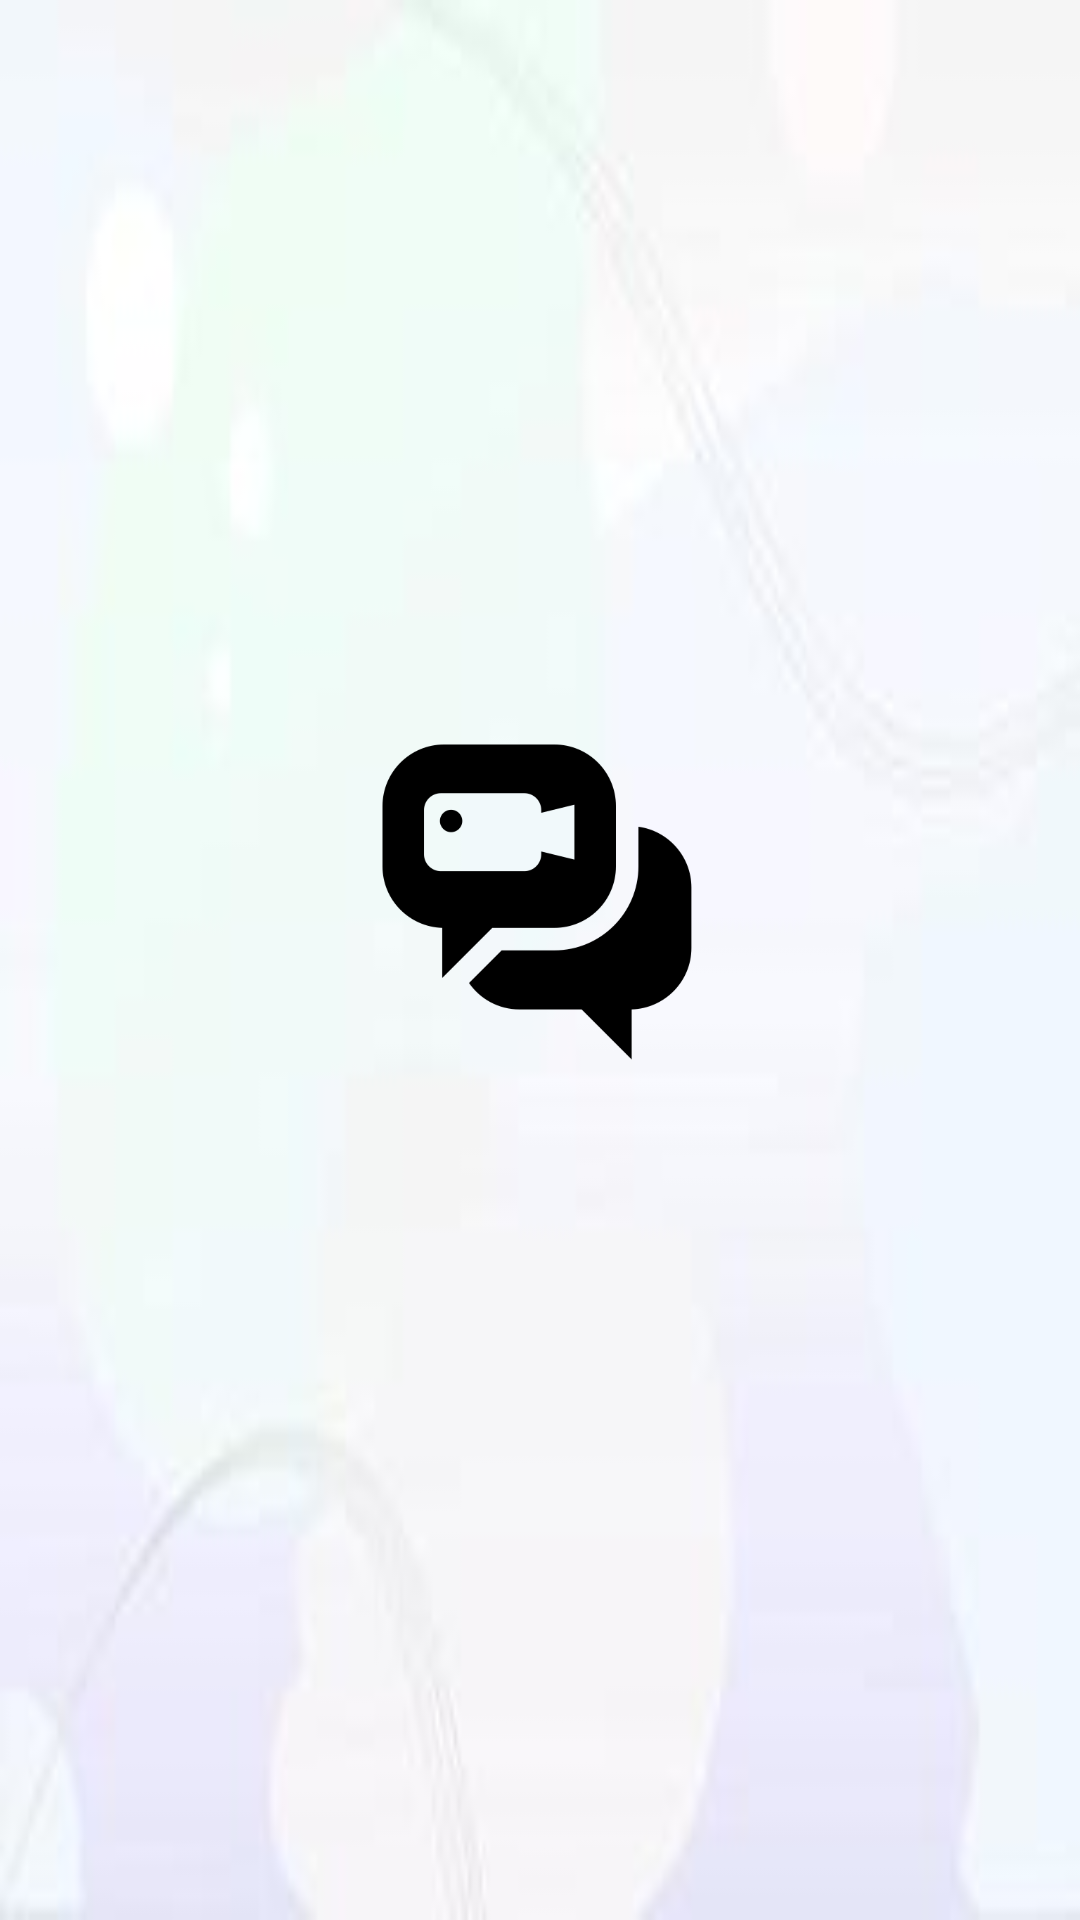

Reconstruct the res/layout file that produces this screen, plus the resources it refers to.
<!-- AndroidManifest.xml: activity theme Theme.Connectt.NoActionBar -->
<!-- res/layout/activity_main.xml -->
<?xml version="1.0" encoding="utf-8"?>
<androidx.constraintlayout.widget.ConstraintLayout xmlns:android="http://schemas.android.com/apk/res/android"
    xmlns:app="http://schemas.android.com/apk/res-auto"
    xmlns:tools="http://schemas.android.com/tools"
    android:layout_width="match_parent"
    android:layout_height="match_parent"
    android:background="@drawable/bg">

    <ImageView
        android:id="@+id/imageView2"
        android:layout_width="120dp"
        android:layout_height="120dp"
        android:layout_marginTop="296dp"
        android:layout_marginBottom="335dp"
        app:layout_constraintBottom_toBottomOf="parent"
        app:layout_constraintEnd_toEndOf="parent"
        app:layout_constraintStart_toStartOf="parent"
        app:layout_constraintTop_toTopOf="parent"
        app:srcCompat="@drawable/meeting" />

    <ProgressBar
        android:id="@+id/progressBar"
        style="?android:attr/progressBarStyle"
        android:layout_width="wrap_content"
        android:layout_height="30dp"
        android:layout_marginEnd="36dp"
        app:layout_constraintEnd_toEndOf="@+id/imageView2"
        tools:layout_editor_absoluteY="406dp" />

</androidx.constraintlayout.widget.ConstraintLayout>
<!-- resources referenced by this layout -->
<resources>
  <!-- drawable bg: jpg bitmap (drawable, 1760 bytes) -->
  <!-- drawable meeting: png bitmap (drawable, 10364 bytes) -->
  <style name="Theme.Connectt.NoActionBar" parent="Theme.MaterialComponents.DayNight.NoActionBar">
      <item name="colorPrimary">@color/purple_500</item>
      <item name="colorPrimaryVariant">@color/purple_700</item>
      <item name="colorOnPrimary">@color/white</item>
      </style>
  <!-- not gathered from this repository: default colours our renderer supplied (Android Studio template values) -->
  <color name="purple_500">#FF6200EE</color>
  <color name="purple_700">#FF3700B3</color>
  <color name="white">#FFFFFFFF</color>
</resources>
